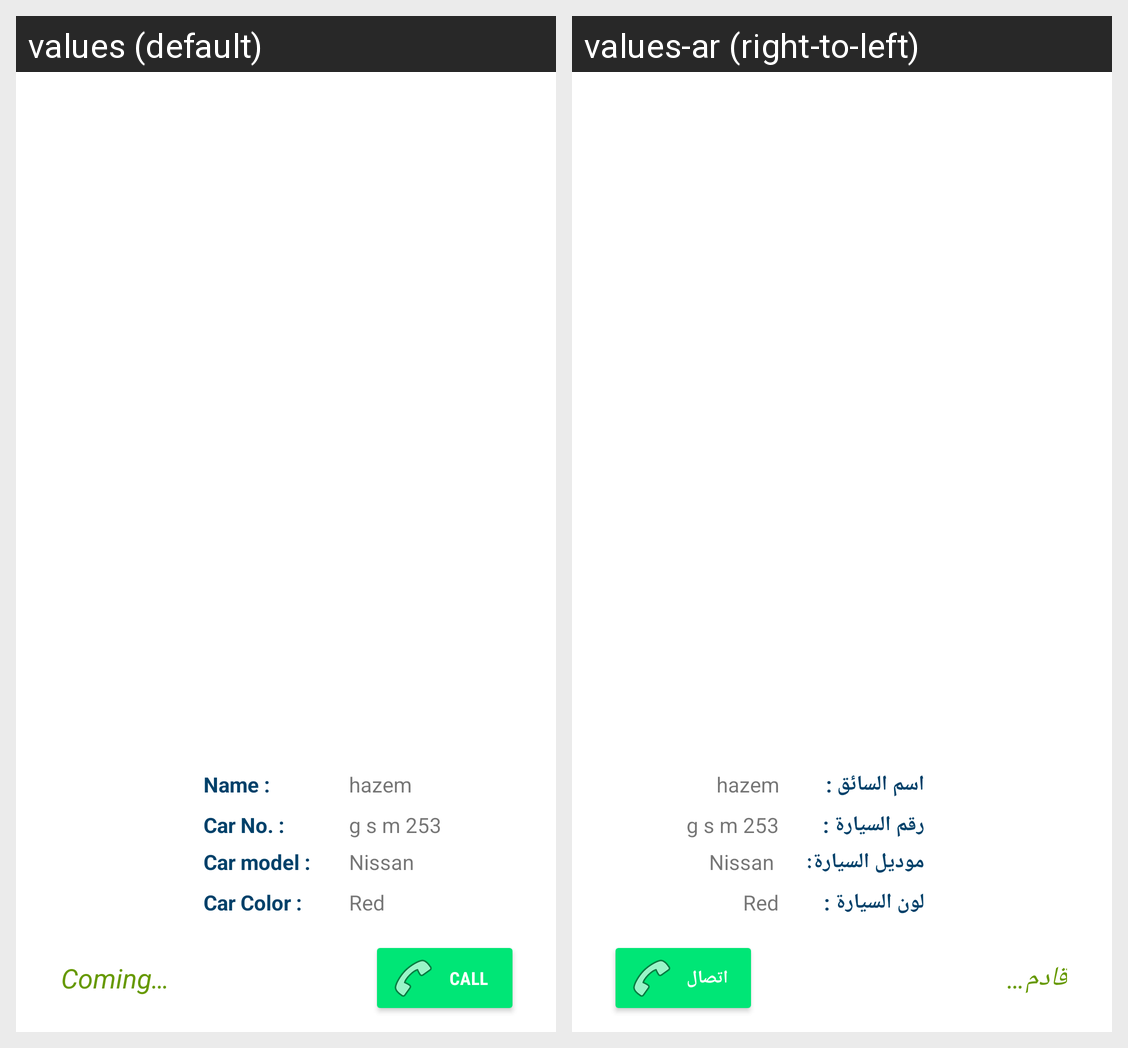

Translations of the strings shown on this Android screen, per locale in the grid:
Android screen res/layout/activity_coming.xml rendered under 2 locales, left to right: values (default), values-ar (right-to-left). Device: Nexus 5 (rendered at 1080×1920; each locale shown at half size, 540×960, under a caption strip naming it); theme Theme.Transparent.
Strings drawn on this screen, with the default value and each locale's value (text and hints the layout hard-codes, and strings that could not be matched under every locale, appear in the picture but are not listed):

driver_name
  values: Name :
  values-ar: اسم السائق :

car_no
  values: Car No. :
  values-ar: رقم السيارة :

car_model
  values: Car model :
  values-ar: موديل السيارة:

car_color
  values: Car Color :
  values-ar: لون السيارة :

coming
  values: Coming…
  values-ar: قادم…

call
  values: Call
  values-ar: اتصال
